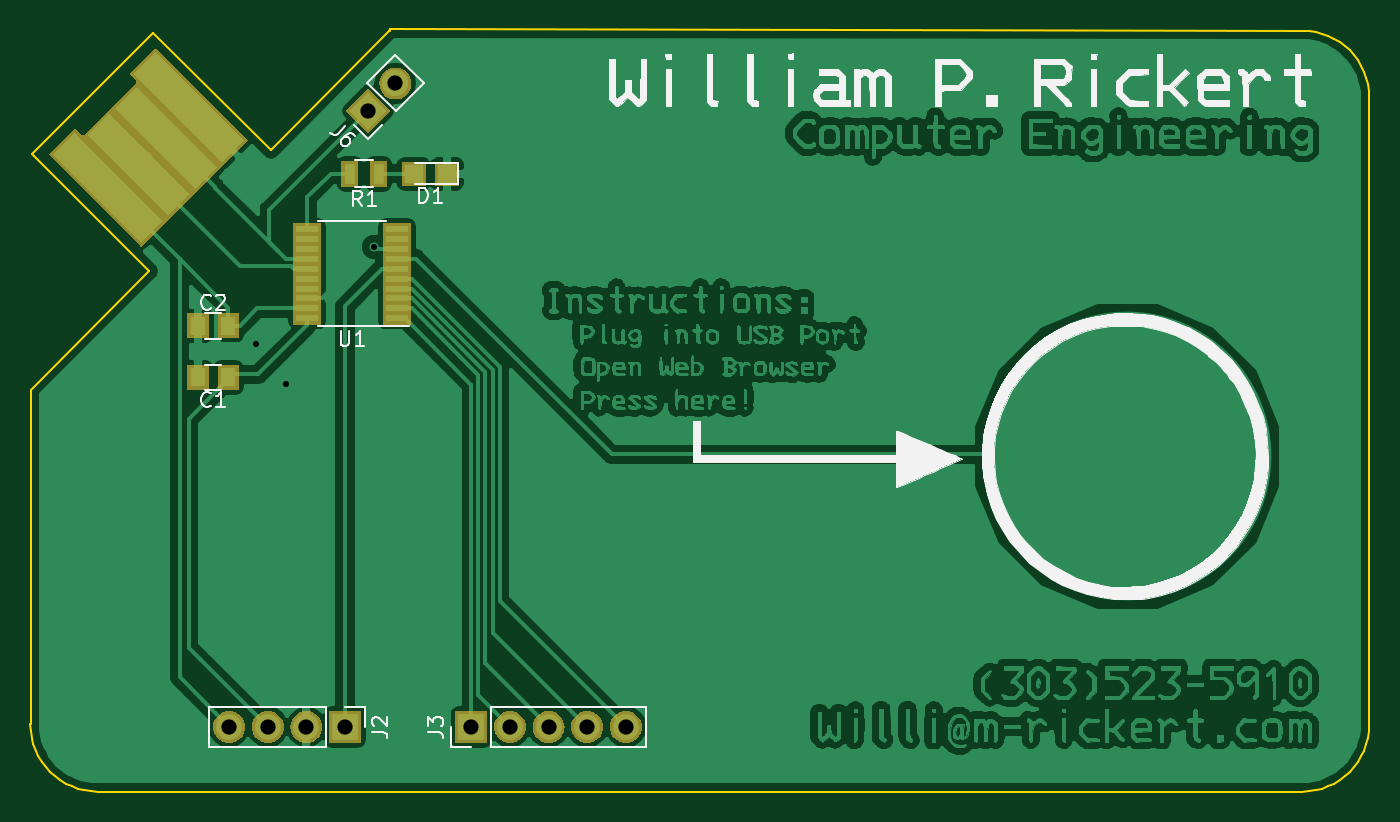
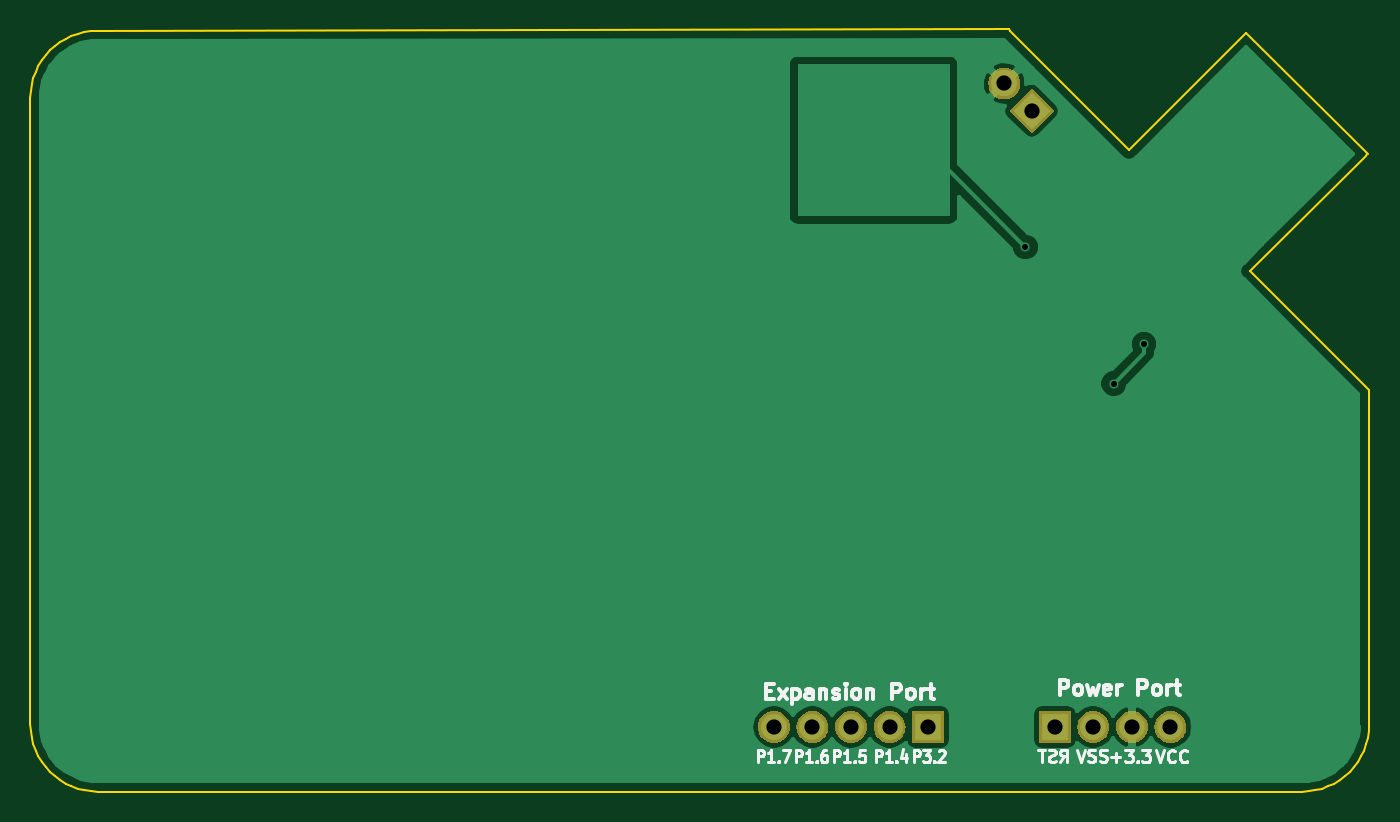
Circuit board: 10 layer files. Board 88.1 x 50.2 mm.
- bottom_copper: Card-B.Cu.gbr (21599 bytes)
- bottom_mask: Card-B.Mask.gbr (11082 bytes)
- bottom_silk: Card-B.SilkS.gbr (15462 bytes)
- outline: Card-Edge.Cuts.gbr (3596 bytes)
- top_copper: Card-F.Cu.gbr (478730 bytes)
- top_mask: Card-F.Mask.gbr (13407 bytes)
- paste: Card-F.Paste.gbr (2453 bytes)
- top_silk: Card-F.SilkS.gbr (48407 bytes)
- drill: Card-NPTH.drl (144 bytes)
- drill: Card-PTH.drl (393 bytes)

=== bottom_copper: Card-B.Cu.gbr (21599 bytes, source omitted) ===
=== bottom_mask: Card-B.Mask.gbr (11082 bytes, source omitted) ===
=== bottom_silk: Card-B.SilkS.gbr (15462 bytes, source omitted) ===
=== outline: Card-Edge.Cuts.gbr ===
G04 #@! TF.GenerationSoftware,KiCad,Pcbnew,5.0.1*
G04 #@! TF.CreationDate,2019-03-19T15:40:23-05:00*
G04 #@! TF.ProjectId,Card,436172642E6B696361645F7063620000,rev?*
G04 #@! TF.SameCoordinates,Original*
G04 #@! TF.FileFunction,Profile,NP*
%FSLAX46Y46*%
G04 Gerber Fmt 4.6, Leading zero omitted, Abs format (unit mm)*
G04 Created by KiCad (PCBNEW 5.0.1) date Tue 19 Mar 2019 03:40:23 PM CDT*
%MOMM*%
%LPD*%
G01*
G04 APERTURE LIST*
%ADD10C,0.150000*%
%ADD11C,0.100000*%
G04 APERTURE END LIST*
D10*
X116475000Y-109900000D02*
X116400000Y-110000000D01*
X176450000Y-109975000D02*
X116475000Y-109900000D01*
X93000000Y-118200000D02*
X92900000Y-118100000D01*
D11*
X92878689Y-118095772D02*
X100867230Y-110107230D01*
D10*
X100600000Y-125800000D02*
X93000000Y-118200000D01*
X92800000Y-133600000D02*
X100600000Y-125800000D01*
X92800000Y-155600000D02*
X92800000Y-133600000D01*
X108600000Y-117800000D02*
X116400000Y-110000000D01*
D11*
X100867230Y-110107230D02*
X108580000Y-117819999D01*
X116416205Y-109974531D02*
X116411805Y-109974248D01*
X176449303Y-109974254D02*
X176904647Y-109997099D01*
X176904647Y-109997099D02*
X177346551Y-110064171D01*
X177346551Y-110064171D02*
X177772815Y-110173269D01*
X177772815Y-110173269D02*
X178181240Y-110322194D01*
X178181240Y-110322194D02*
X178569628Y-110508749D01*
X178569628Y-110508749D02*
X178935779Y-110730734D01*
X178935779Y-110730734D02*
X179277495Y-110985950D01*
X179277495Y-110985950D02*
X179592576Y-111272198D01*
X179592576Y-111272198D02*
X179878825Y-111587280D01*
X179878825Y-111587280D02*
X180134041Y-111928996D01*
X180134041Y-111928996D02*
X180356026Y-112295147D01*
X180356026Y-112295147D02*
X180542580Y-112683535D01*
X180542580Y-112683535D02*
X180691507Y-113091960D01*
X180691507Y-113091960D02*
X180800605Y-113518224D01*
X180800605Y-113518224D02*
X180867676Y-113960127D01*
X180867676Y-113960127D02*
X180890522Y-114415471D01*
X180890522Y-114415471D02*
X180890522Y-155617013D01*
X180890522Y-155617013D02*
X180867676Y-156072357D01*
X180867676Y-156072357D02*
X180800605Y-156514261D01*
X180800605Y-156514261D02*
X180691507Y-156940524D01*
X180691507Y-156940524D02*
X180542580Y-157348949D01*
X180542580Y-157348949D02*
X180356026Y-157737337D01*
X180356026Y-157737337D02*
X180134041Y-158103488D01*
X180134041Y-158103488D02*
X179878825Y-158445203D01*
X179878825Y-158445203D02*
X179592576Y-158760285D01*
X179592576Y-158760285D02*
X179277495Y-159046533D01*
X179277495Y-159046533D02*
X178935779Y-159301749D01*
X178935779Y-159301749D02*
X178569628Y-159523734D01*
X178569628Y-159523734D02*
X178181240Y-159710289D01*
X178181240Y-159710289D02*
X177772815Y-159859216D01*
X177772815Y-159859216D02*
X177346551Y-159968314D01*
X177346551Y-159968314D02*
X176904647Y-160035386D01*
X176904647Y-160035386D02*
X176449303Y-160058232D01*
X176449303Y-160058232D02*
X97217776Y-160058232D01*
X97217776Y-160058232D02*
X96762432Y-160035386D01*
X96762432Y-160035386D02*
X96320529Y-159968315D01*
X96320529Y-159968315D02*
X95894265Y-159859216D01*
X95894265Y-159859216D02*
X95485840Y-159710290D01*
X95485840Y-159710290D02*
X95097452Y-159523735D01*
X95097452Y-159523735D02*
X94731301Y-159301750D01*
X94731301Y-159301750D02*
X94389585Y-159046534D01*
X94389585Y-159046534D02*
X94074503Y-158760286D01*
X94074503Y-158760286D02*
X93788255Y-158445204D01*
X93788255Y-158445204D02*
X93533038Y-158103488D01*
X93533038Y-158103488D02*
X93311053Y-157737336D01*
X93311053Y-157737336D02*
X93124497Y-157348948D01*
X93124497Y-157348948D02*
X92975570Y-156940522D01*
X92975570Y-156940522D02*
X92866471Y-156514258D01*
X92866471Y-156514258D02*
X92799399Y-156072353D01*
X92799399Y-156072353D02*
X92776552Y-155617008D01*
M02*

=== top_copper: Card-F.Cu.gbr (478730 bytes, source omitted) ===
=== top_mask: Card-F.Mask.gbr (13407 bytes, source omitted) ===
=== paste: Card-F.Paste.gbr ===
G04 #@! TF.GenerationSoftware,KiCad,Pcbnew,5.0.1*
G04 #@! TF.CreationDate,2019-03-19T15:40:23-05:00*
G04 #@! TF.ProjectId,Card,436172642E6B696361645F7063620000,rev?*
G04 #@! TF.SameCoordinates,Original*
G04 #@! TF.FileFunction,Paste,Top*
G04 #@! TF.FilePolarity,Positive*
%FSLAX46Y46*%
G04 Gerber Fmt 4.6, Leading zero omitted, Abs format (unit mm)*
G04 Created by KiCad (PCBNEW 5.0.1) date Tue 19 Mar 2019 03:40:23 PM CDT*
%MOMM*%
%LPD*%
G01*
G04 APERTURE LIST*
%ADD10R,1.000000X1.250000*%
%ADD11R,1.200000X1.200000*%
%ADD12C,2.000000*%
%ADD13C,0.100000*%
%ADD14R,1.450000X0.450000*%
%ADD15C,19.000000*%
%ADD16R,0.700000X1.300000*%
G04 APERTURE END LIST*
D10*
G04 #@! TO.C,C1*
X105800000Y-132800000D03*
X103800000Y-132800000D03*
G04 #@! TD*
G04 #@! TO.C,C2*
X105800000Y-129400000D03*
X103800000Y-129400000D03*
G04 #@! TD*
D11*
G04 #@! TO.C,D1*
X118000000Y-119400000D03*
X120200000Y-119400000D03*
G04 #@! TD*
D12*
G04 #@! TO.C,J1*
X97896699Y-120303301D03*
D13*
G36*
X100088730Y-123909546D02*
X94290454Y-118111270D01*
X95704668Y-116697056D01*
X101502944Y-122495332D01*
X100088730Y-123909546D01*
X100088730Y-123909546D01*
G37*
D12*
X103200000Y-115000000D03*
D13*
G36*
X105392031Y-118606245D02*
X99593755Y-112807969D01*
X101007969Y-111393755D01*
X106806245Y-117192031D01*
X105392031Y-118606245D01*
X105392031Y-118606245D01*
G37*
D12*
X99911953Y-118783021D03*
D13*
G36*
X101856497Y-122141778D02*
X96553196Y-116838477D01*
X97967409Y-115424264D01*
X103270710Y-120727565D01*
X101856497Y-122141778D01*
X101856497Y-122141778D01*
G37*
D12*
X101679720Y-117015254D03*
D13*
G36*
X103624264Y-120374011D02*
X98320963Y-115070710D01*
X99735176Y-113656497D01*
X105038477Y-118959798D01*
X103624264Y-120374011D01*
X103624264Y-120374011D01*
G37*
G04 #@! TD*
D14*
G04 #@! TO.C,U1*
X116900000Y-128900000D03*
X116900000Y-128250000D03*
X116900000Y-127600000D03*
X116900000Y-126950000D03*
X116900000Y-126300000D03*
X116900000Y-125650000D03*
X116900000Y-125000000D03*
X116900000Y-124350000D03*
X116900000Y-123700000D03*
X116900000Y-123050000D03*
X111000000Y-123050000D03*
X111000000Y-123700000D03*
X111000000Y-124350000D03*
X111000000Y-125000000D03*
X111000000Y-125650000D03*
X111000000Y-126300000D03*
X111000000Y-126950000D03*
X111000000Y-127600000D03*
X111000000Y-128250000D03*
X111000000Y-128900000D03*
G04 #@! TD*
D15*
G04 #@! TO.C,REF\002A\002A*
X164950000Y-138000000D03*
G04 #@! TD*
D16*
G04 #@! TO.C,R1*
X115700000Y-119400000D03*
X113800000Y-119400000D03*
G04 #@! TD*
M02*

=== top_silk: Card-F.SilkS.gbr (48407 bytes, source omitted) ===
=== drill: Card-NPTH.drl ===
M48
;DRILL file {KiCad 5.0.1} date Tue 19 Mar 2019 03:40:21 PM CDT
;FORMAT={-:-/ absolute / inch / decimal}
FMAT,2
INCH,TZ
%
G90
G05
M72
T0
M30

=== drill: Card-PTH.drl ===
M48
;DRILL file {KiCad 5.0.1} date Tue 19 Mar 2019 03:40:21 PM CDT
;FORMAT={-:-/ absolute / inch / decimal}
FMAT,2
INCH,TZ
T1C0.0157
T2C0.0394
%
G90
G05
M72
T1
X4.2362Y-5.1417
X4.315Y-5.2441
X4.5433Y-4.8898
T2
X4.7953Y-6.1339
X4.8953Y-6.1339
X4.9953Y-6.1339
X5.0953Y-6.1339
X5.1953Y-6.1339
X4.5276Y-4.5374
X4.5983Y-4.4667
X4.1677Y-6.1339
X4.2677Y-6.1339
X4.3677Y-6.1339
X4.4677Y-6.1339
T0
M30
